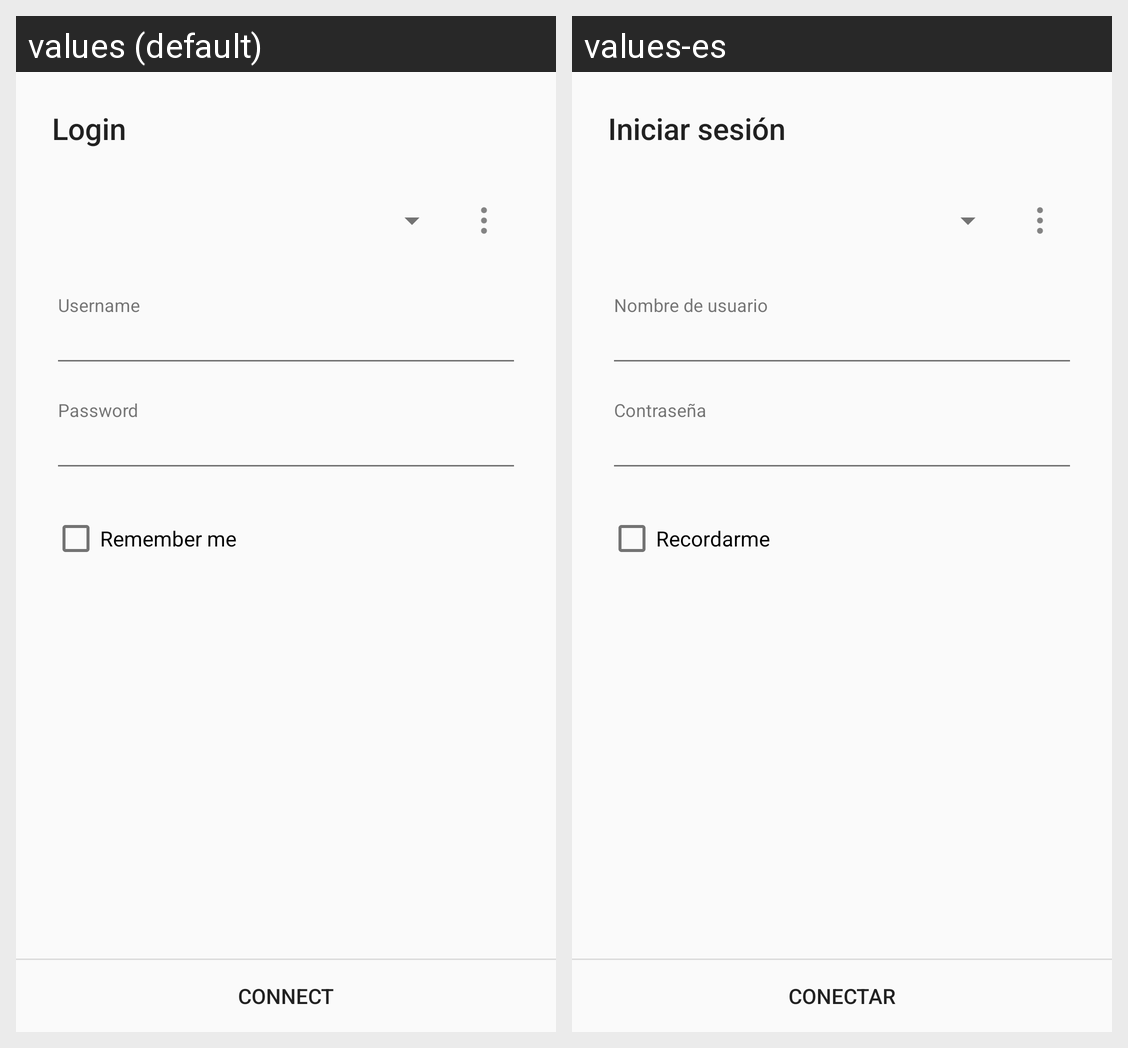

The Android screen above is rendered under two locales of the same app. Produce the string resources it draws, with the default and per-locale values.
Android screen res/layout/layout_login.xml rendered under 2 locales, left to right: values (default), values-es. Device: Nexus 5 (rendered at 1080×1920; each locale shown at half size, 540×960, under a caption strip naming it); theme Theme.QuasselDroid.Material.Light.
Strings drawn on this screen, with the default value and each locale's value (text and hints the layout hard-codes, and strings that could not be matched under every locale, appear in the picture but are not listed):

title_login
  values: Login
  values-es: Iniciar sesión

hint_identity_username
  values: Username
  values-es: Nombre de usuario

hint_identity_password
  values: Password
  values-es: Contraseña

checkbox_remember_me
  values: Remember me
  values-es: Recordarme

action_connect
  values: Connect
  values-es: Conectar
